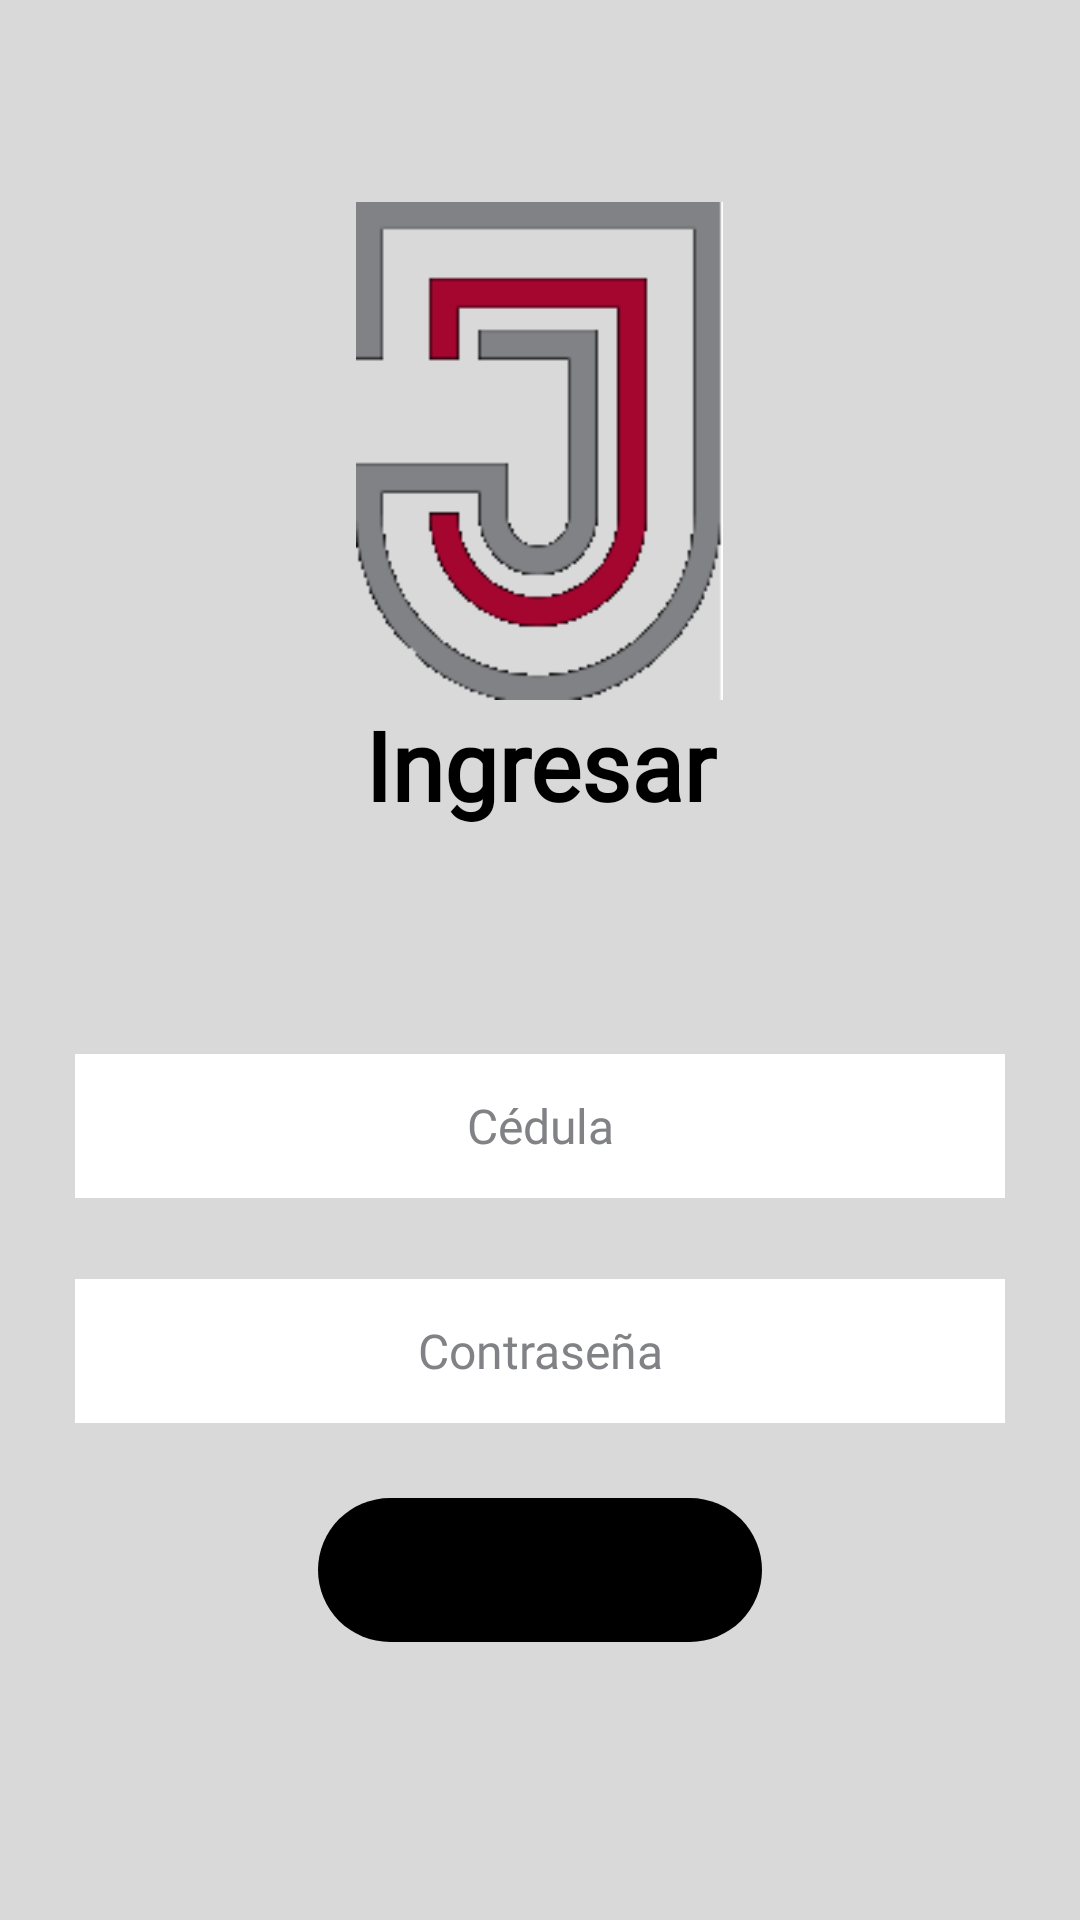

Write the Android layout XML for this screen, with the resource values it uses.
<!-- AndroidManifest.xml: application theme Theme.UIExamples -->
<!-- res/layout/activity_login_example.xml -->
<?xml version="1.0" encoding="utf-8"?>
<androidx.constraintlayout.widget.ConstraintLayout xmlns:android="http://schemas.android.com/apk/res/android"
                                                   xmlns:app="http://schemas.android.com/apk/res-auto"
                                                   xmlns:tools="http://schemas.android.com/tools"
                                                   android:layout_width="match_parent"
                                                   android:layout_height="match_parent"
                                                   tools:context=".LoginExample" android:id="@+id/btn_register1">
    <LinearLayout
            android:id="@+id/ll_main_layout"
            android:layout_width="match_parent"
            android:layout_height="match_parent"
            android:gravity="center"
            android:background="@color/purple_200"
            android:padding="25dp"
            android:orientation="vertical">
        <ImageView
                android:layout_width="wrap_content"
                android:layout_height="166dp" app:srcCompat="@drawable/logo" android:id="@+id/profile"/>
        <TextView
                android:text="Ingresar"
                android:layout_width="match_parent"
                android:layout_height="65dp" android:id="@+id/textView3" android:textSize="32sp"
                android:typeface="normal" android:textColor="@color/black" android:textStyle="bold"
                android:textAlignment="center" android:fontFamily="@font/poppins_semibold"/>
        <Space
                android:layout_width="match_parent"
                android:layout_height="53dp"/>
        <EditText
                android:id="@+id/et_user_name"
                android:hint="Cédula"
                android:textColor="@color/black"
                android:textColorHint="@color/teal_700"
                android:textAlignment="center"
                android:layout_width="match_parent"
                android:layout_height="wrap_content" android:minHeight="48dp"
                android:textColorHighlight="@color/teal_700"
                android:textColorLink="#00233E" android:fontFamily="@font/poppins" android:textSize="16sp"
                android:background="@color/white" tools:ignore="TextContrastCheck"/>
        <Space
                android:layout_width="match_parent"
                android:layout_height="27dp"/>
        <EditText
                android:id="@+id/et_password"
                android:hint="Contraseña"
                android:textColor="@color/black"
                android:textColorHint="@color/teal_700"
                android:textAlignment="center"
                android:inputType="textPassword"
                android:layout_width="match_parent"
                android:layout_height="wrap_content" android:minHeight="48dp" android:fontFamily="@font/poppins"
                android:textSize="16sp" android:background="@color/white"
                tools:ignore="TextContrastCheck"/>
        <LinearLayout
                android:layout_width="match_parent"
                android:layout_height="wrap_content"
                android:gravity="center"
                android:padding="25dp"
                android:orientation="horizontal">
            <Button
                    android:id="@+id/btn_submit"
                    android:text="Ingresar"
                    android:textAllCaps="false"
                    android:layout_width="148dp"
                    android:layout_height="wrap_content" android:fontFamily="@font/poppins_semibold"
                    android:textSize="20sp"
                    android:background="@drawable/rounded_corner" android:textStyle="bold"
                    app:cornerRadius="15dp" app:backgroundTint="@color/black"/>
        </LinearLayout>
    </LinearLayout>

</androidx.constraintlayout.widget.ConstraintLayout>
<!-- resources referenced by this layout -->
<resources>
  <color name="black">#000000</color>
  <color name="purple_200">#D9D9D9</color>
  <color name="teal_700">#818286</color>
  <color name="white">#ffffff</color>
  <!-- drawable logo: png bitmap (drawable, 2907 bytes) -->
  <!-- drawable rounded_corner (drawable) -->
  <?xml version="1.0" encoding="utf-8"?>
      <shape xmlns:android="http://schemas.android.com/apk/res/android">
          <corners  android:radius="50dp"/>
          
      </shape>
  <style name="Theme.UIExamples" parent="Theme.MaterialComponents.DayNight.DarkActionBar">
          
          <item name="colorPrimary">@color/purple_500</item>
          <item name="colorPrimaryVariant">@color/purple_700</item>
          <item name="colorOnPrimary">@color/white</item>
          
          <item name="colorSecondary">@color/teal_200</item>
          <item name="colorSecondaryVariant">@color/teal_700</item>
          <item name="colorOnSecondary">@color/black</item>
          
          <item name="android:statusBarColor" tools:targetApi="l">?attr/colorPrimaryVariant</item>
          
      </style>
  <color name="purple_500">#A40630</color>
  <color name="purple_700">#BDBDBD</color>
  <color name="teal_200">#B6B6B6</color>
</resources>
